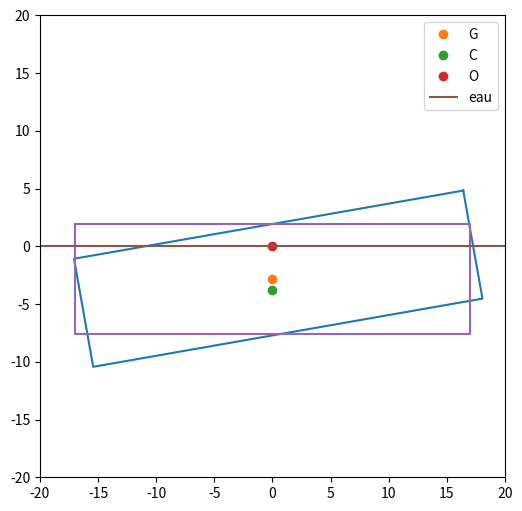

This figure's Python source:
import matplotlib.pyplot as plt
from mpl_toolkits.mplot3d import Axes3D
import numpy as np

## Objectifs:
# Obtenir la position, et le volume immergé en fonction de l'angle téta

# Obtenir le MSIT en fonction des positions relatives des centres de carène et de gravité et du Volume:
""" On modélise notre engin flottant par un pavé de profondeur b, de hauteur h, de largeur l """

h = 9.5
# b=
l = 34
robj = 0.8*10**3   # Masse volumique de l'objet en kg/m^3
rofl = 10**3   # Masse volumique du fluide kg/m^3
# Vp est le volume du pavé
# Vp=l*b*h
# I est le moment quadratique
# H rayon du cercle que forme les centres de carène en fonction de téta
# i hauteur immergée de l'objet d'après archimède:
i = robj/rofl*h
# V=i*l*b  #V volume de la partie imergée
# I=b*h**3/12 
# H=I/V
# a=  #a distance entre G et C le centre de carène ce qu'est relou à calculer
# MSIT=rofl*(I-V*a) 
# 
# def affichage_de_la_situation_initiale3D(teta):
#     X=[0,l,l,0,0,l,l,0]
#     Y=[0,0,b,b,0,0,b,b]
#     Z=[0,0,0,0,h,h,h,h]
#     


#On reste dans le plan
def affichage_la_situation_initiale2D():
    X = [-l/2, l/2, l/2, -l/2, -l/2]  #ABCDA
    Z = [h - i, h - i, -i, -i, h - i]
    EAU = [-2*l, 2*l]
    NIV_EAU = [0, 0]

    plt.plot([0], [(h - 2*i)/2], 'o', label='G')
    plt.plot([0], [-i/2], 'o', label='C')
    plt.plot([0], [0], 'o', label='O')
    plt.plot(X, Z)
    plt.plot(EAU, NIV_EAU, label='eau')
    plt.legend()




def rotation(teta):
    rDC = ((l/2)**2 + (h-i)**2)**(1/2)
    rAB = (i**2 + (l/2)**2)**(1/2)

    phiDC = np.arctan((h - i) /(l/2))
    # print("phiDC", phiDC)
    phiAB = np.arctan((i/(l/2)))
    # print("phiAB", phiAB)

    # C0 = rDC*np.exp(1j*phiDC)
    # D0 = rDC*np.exp(1j*(-phiDC+np.pi))
    # B0 = rAB*np.exp(1j*(-phiAB))
    # A0 = rAB*np.exp(1j*(np.pi + phiAB))

    Cj = rDC*np.exp(1j*(phiDC + teta))
    Dj = rDC*np.exp(1j*(np.pi - phiDC + teta))
    Bj = rAB*np.exp(1j*(teta - phiAB))
    Aj = rAB*np.exp(1j*(np.pi + phiAB + teta))

    return [Cj.real, Dj.real, Aj.real, Bj.real, Cj.real], [Cj.imag, Dj.imag, Aj.imag, Bj.imag, Cj.imag]


plt.figure(figsize=[6, 6])
plt.axis([-20, 20, -20, 20])
X, Y = rotation(np.pi/18)
plt.plot(X, Y)
affichage_la_situation_initiale2D()

# On décide de tourner autour du point O, projeté de G sur NIV_EAU
plt.savefig("Magnifique.pdf")
